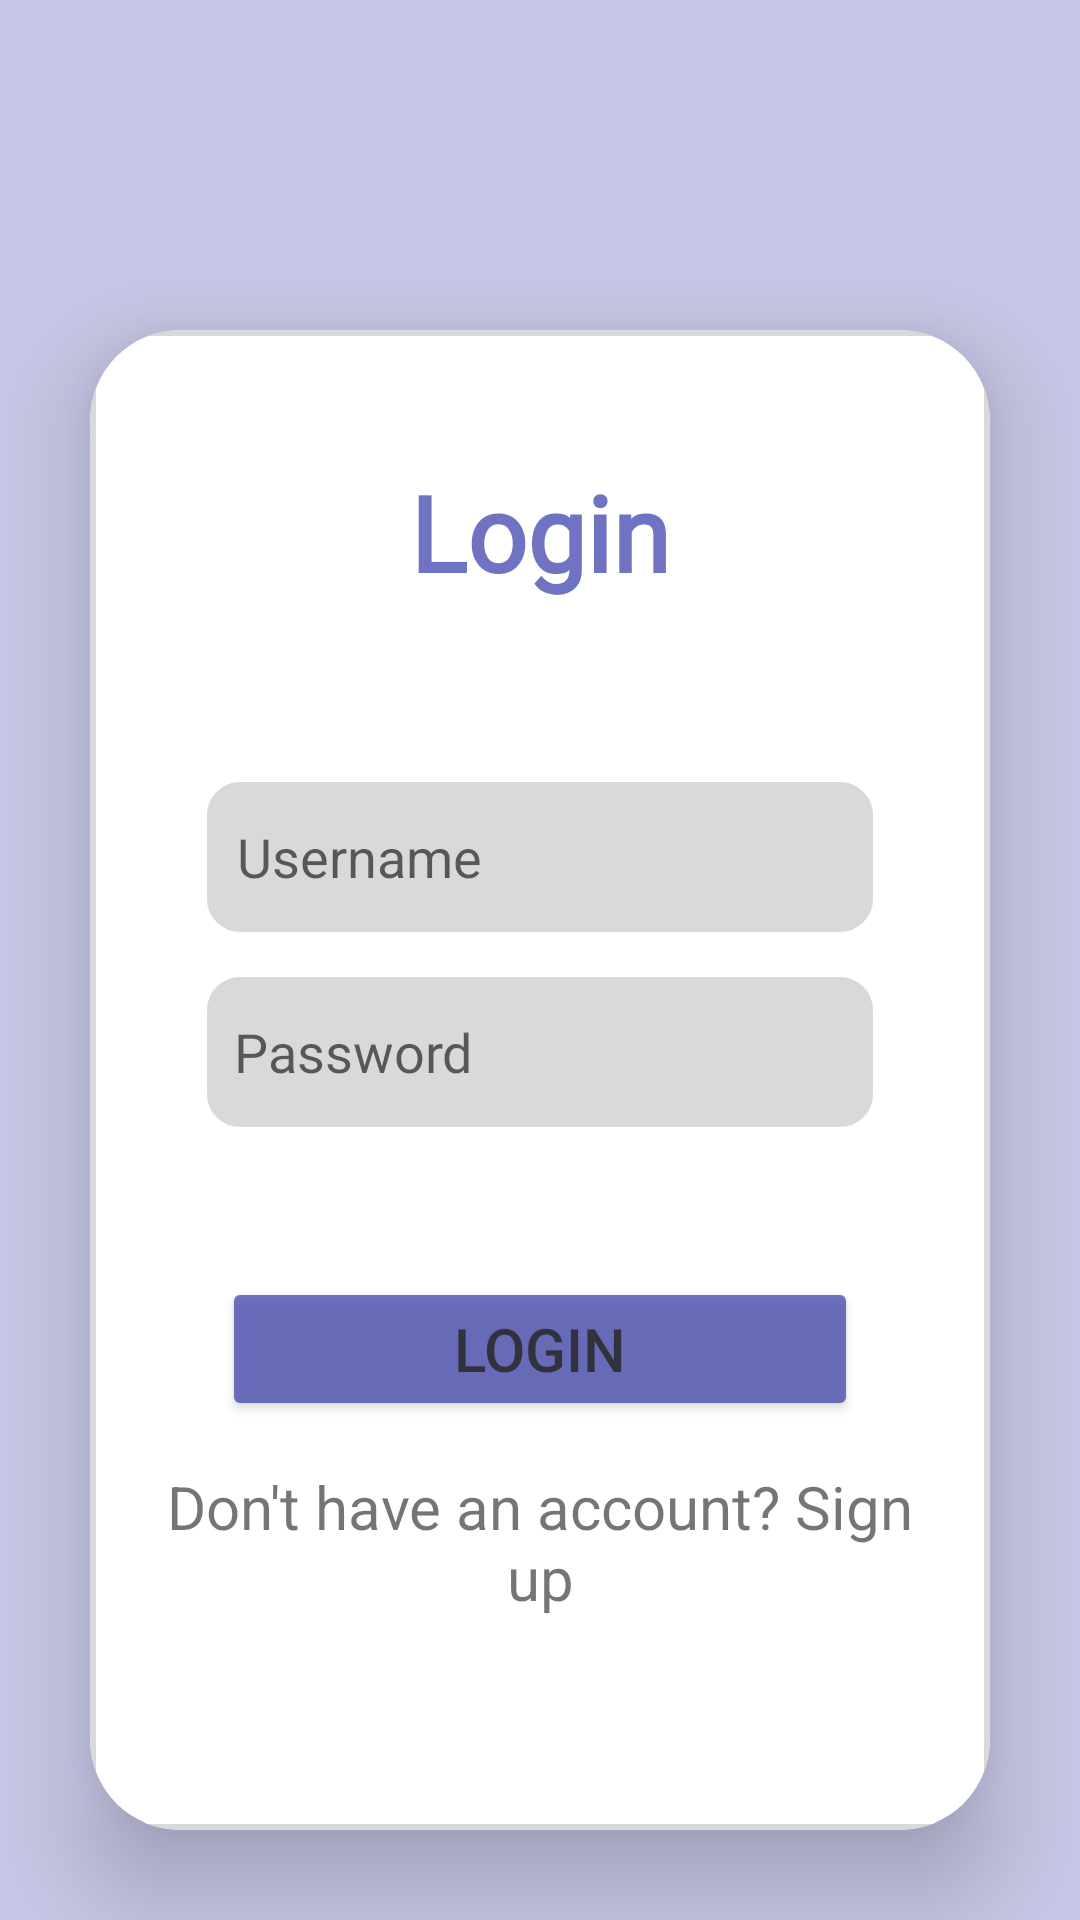

Produce the Android XML layout that renders to this screen, including the resource entries it uses.
<!-- AndroidManifest.xml: application theme Theme.SP_check1 -->
<!-- res/layout/activity_login.xml -->
<?xml version="1.0" encoding="utf-8"?>
<LinearLayout xmlns:android="http://schemas.android.com/apk/res/android"
    xmlns:app="http://schemas.android.com/apk/res-auto"
    xmlns:tools="http://schemas.android.com/tools"
    android:layout_width="match_parent"
    android:layout_height="match_parent"
    android:orientation="vertical"
    android:paddingTop="80dp"
    tools:context=".Login"
    android:background="@color/back"
    >
    <androidx.cardview.widget.CardView
        android:layout_width="match_parent"
        android:layout_height="wrap_content"
        android:layout_margin="30dp"
        app:cardCornerRadius="30dp"
        app:cardElevation="20dp">

        <LinearLayout
            android:layout_width="match_parent"
            android:layout_height="500dp"
            android:orientation="vertical"
            android:layout_gravity="center_horizontal"
            android:padding="24dp"
            android:background="@drawable/edittext_rectangle">
    <TextView
        android:layout_width="wrap_content"
        android:layout_height="wrap_content"
        android:layout_gravity="center"
        android:layout_marginTop="20dp"
        android:fontFamily="@font/poppins"
        android:text="Login"
        android:textSize="35sp"
        android:textAlignment="center"
        android:textStyle="bold"
        android:alpha="0.8"
        android:textColor="@color/dark_purple"/>

    <EditText
        android:id="@+id/Username2"
        android:layout_width="match_parent"
        android:layout_height="50dp"
        android:layout_marginLeft="15dp"
        android:layout_marginRight="15dp"
        android:layout_gravity="center"
        android:layout_marginTop="60dp"
        android:hint="Username"
        android:background="@drawable/edittext_rectangle"
        android:backgroundTint="#D9D9D9"
        android:drawableEnd="@drawable/baseline_person_24"
        android:paddingStart="10dp"
        android:paddingEnd="9dp"
        />

    <EditText
        android:id="@+id/password"
        android:layout_width="match_parent"
        android:layout_height="50dp"
        android:layout_marginLeft="15dp"
        android:layout_marginRight="15dp"
        android:layout_gravity="center"
        android:layout_marginTop="15dp"
        android:drawableEnd="@drawable/ic_eye_open"
        android:hint="Password"
        android:fontFamily="@font/poppins"
        android:backgroundTint="#D9D9D9"
        android:background="@drawable/edittext_rectangle"
        android:paddingEnd="9dp"
        android:paddingStart="9dp"
        />



    <Button
        android:id="@+id/signin_button"
        android:layout_width="match_parent"
        android:layout_height="wrap_content"
        android:layout_marginTop="50dp"
        android:layout_marginLeft="20dp"
        android:layout_marginRight="20dp"
        android:alpha="0.8"
        android:backgroundTint="@color/dark_purple"
        app:cornerRadius = "20dp"
        android:text="Login"
        android:gravity="center"
        android:textSize="20dp"
        android:onClick="onClick" />


    <TextView
        android:id="@+id/signup_button"
        android:layout_width="match_parent"
        android:layout_height="wrap_content"
        android:layout_marginTop="15dp"
        android:gravity="center"
        android:text="Don't have an account? Sign up"
        android:onClick="onClick"
        android:textSize="20dp"
        />
        </LinearLayout>
    </androidx.cardview.widget.CardView>
</LinearLayout>
<!-- resources referenced by this layout -->
<resources>
  <color name="back">#C7C8E7</color>
  <color name="dark_purple">#4C50B1</color>
  <!-- drawable edittext_rectangle (drawable) -->
  <shape xmlns:android="http://schemas.android.com/apk/res/android">
  
      <stroke android:color="#D9D9D9"
      android:width="2dp" />
      <corners android:radius="10dp" />
  
  </shape>
  <style name="Theme.SP_check1" parent="Theme.MaterialComponents.DayNight.NoActionBar">
          
          <item name="colorPrimary">@color/purple_500</item>
          <item name="colorPrimaryVariant">@color/purple_700</item>
          <item name="colorOnPrimary">@color/white</item>
          
          <item name="colorSecondary">@color/teal_200</item>
          <item name="colorSecondaryVariant">@color/teal_700</item>
          <item name="colorOnSecondary">@color/black</item>
          
          <item name="android:statusBarColor" tools:targetApi="l">?attr/colorPrimaryVariant</item>
          
      </style>
  <color name="purple_500">#FF6200EE</color>
  <color name="purple_700">#FF3700B3</color>
  <color name="white">#FFFFFFFF</color>
  <color name="teal_200">#FF03DAC5</color>
  <color name="teal_700">#FF018786</color>
  <color name="black">#FF000000</color>
</resources>
